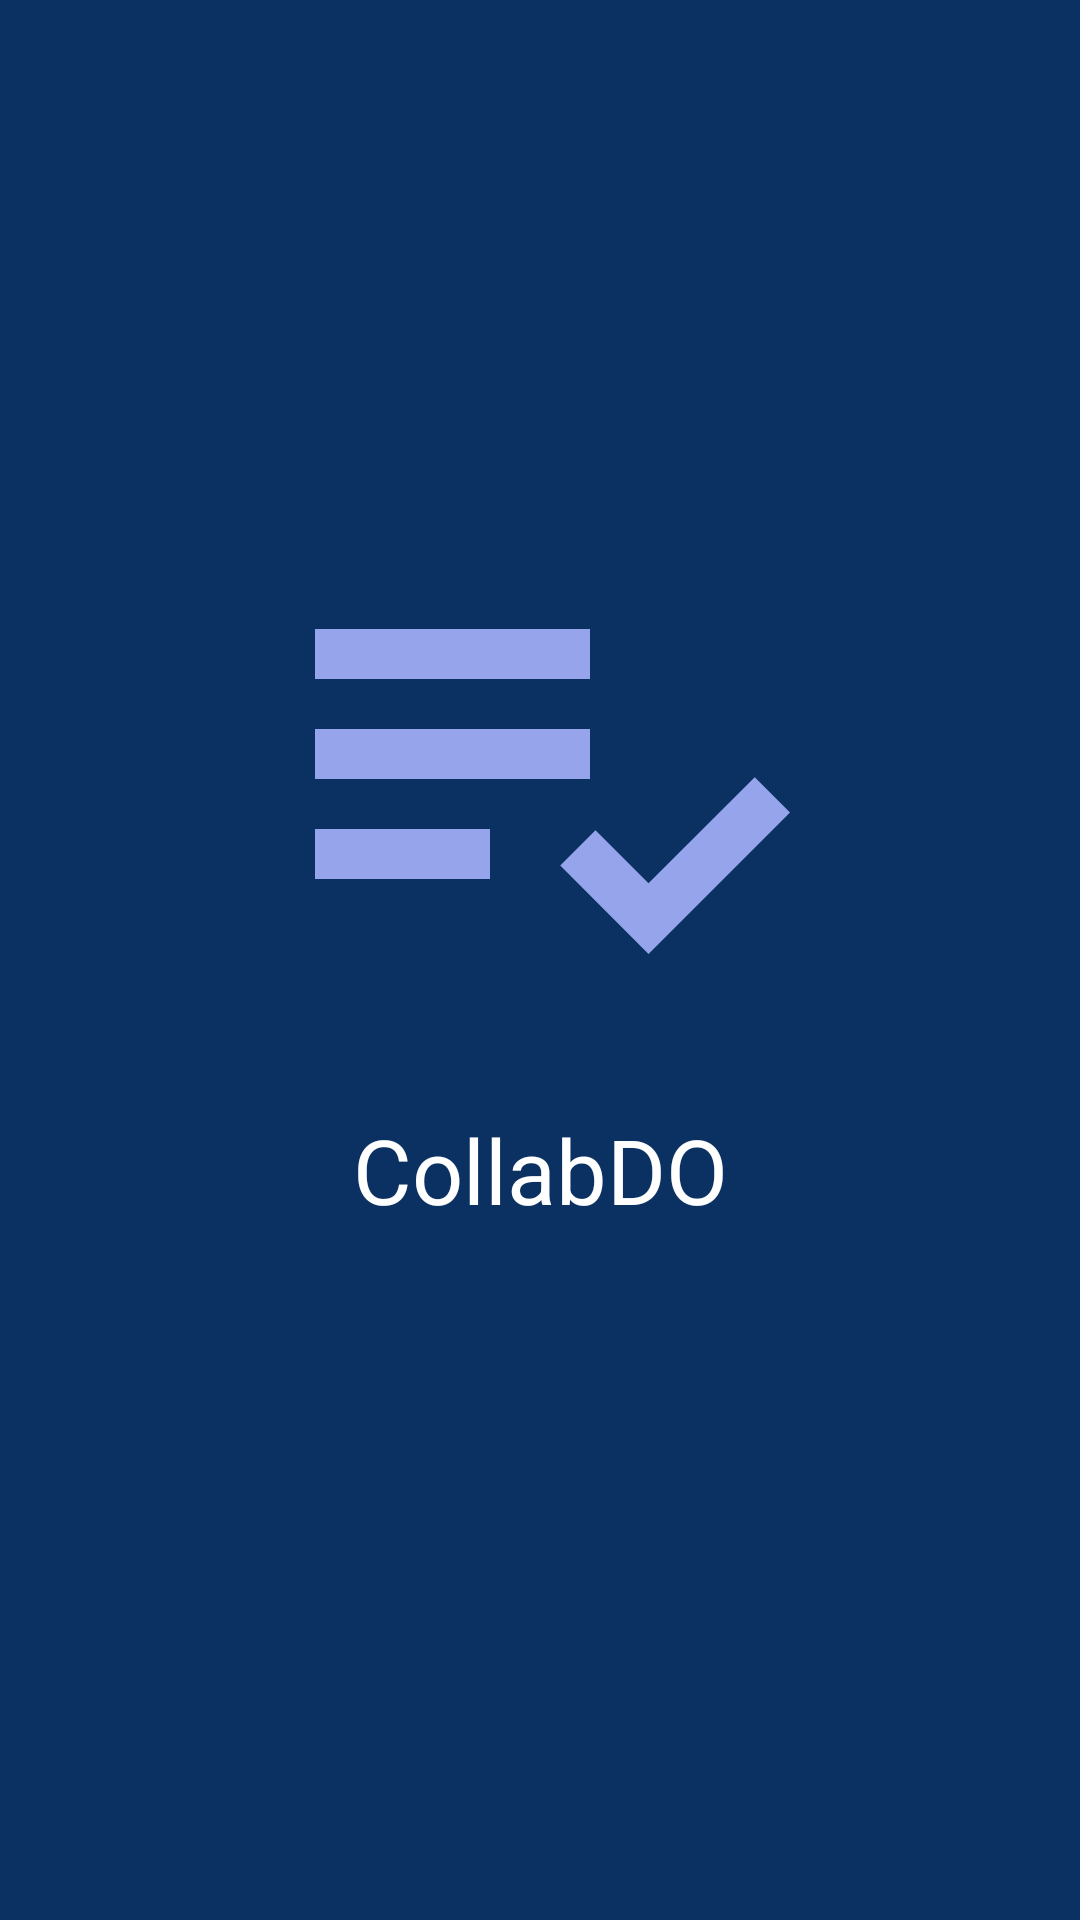

Android layout source for this screen:
<!-- AndroidManifest.xml: application theme Theme.CollabDoApp -->
<!-- res/layout/splash_screen_layout.xml -->
<?xml version="1.0" encoding="utf-8"?>
<androidx.constraintlayout.widget.ConstraintLayout
        android:background="@color/mainBlue"
        xmlns:android="http://schemas.android.com/apk/res/android"
        xmlns:tools="http://schemas.android.com/tools"
        xmlns:app="http://schemas.android.com/apk/res-auto"
        android:layout_width="match_parent"
        android:layout_height="match_parent"
        tools:context=".SplashScreenActivity">

    <ImageView
            android:layout_width="200dp"
            android:layout_height="200dp" app:srcCompat="@drawable/logo" android:id="@+id/Splash_Screen_IV"
            app:layout_constraintEnd_toEndOf="parent"
            app:layout_constraintStart_toStartOf="parent"
            app:layout_constraintTop_toTopOf="parent" app:layout_constraintVertical_bias="0.41000003"
            app:layout_constraintHorizontal_bias="0.5"
            app:layout_constraintBottom_toTopOf="@+id/textView2"
            app:layout_constraintVertical_chainStyle="packed"/>
    <TextView
            android:textColor="@color/white"
            android:textSize="30sp"

            android:layout_marginTop="10dp"
            android:text="CollabDO"
            android:layout_width="wrap_content"
            android:layout_height="wrap_content" android:id="@+id/textView2"
            app:layout_constraintBottom_toBottomOf="parent"
            app:layout_constraintTop_toBottomOf="@+id/Splash_Screen_IV" app:layout_constraintStart_toStartOf="parent"
            app:layout_constraintEnd_toEndOf="parent" app:layout_constraintHorizontal_bias="0.5"/>
</androidx.constraintlayout.widget.ConstraintLayout>
<!-- resources referenced by this layout -->
<resources>
  <color name="mainBlue">#0B3162</color>
  <color name="white">#FFFFFFFF</color>
  <!-- drawable logo: png bitmap (drawable, 708442 bytes) -->
  <style name="Theme.CollabDoApp" parent="Theme.Material3.DayNight.NoActionBar">
          <item name="colorPrimary">@color/white</item>
          <item name="colorOnPrimary">@color/black</item>
  
          <item name="colorOutline">@color/light_grey</item>
  
          <item name="colorSurface">@color/white</item>
          <item name="colorOnSurfaceVariant">@color/white</item>
          <item name="colorOnPrimaryContainer">@color/white</item>
          <item name="colorOnSecondaryContainer">@color/white</item>
          <item name="colorSecondaryContainer">@color/white</item>
  
          <item name="android:navigationBarColor">@color/mainBlue</item>
          <item name="colorSecondary">@color/mainBlue</item>
          <item name="colorOnSecondary">@color/black</item>
  
          <item name="android:statusBarColor" tools:targetApi="l">@color/mainBlue</item>
      </style>
  <color name="black">#FF000000</color>
  <color name="light_grey">#1D1D1D</color>
</resources>
